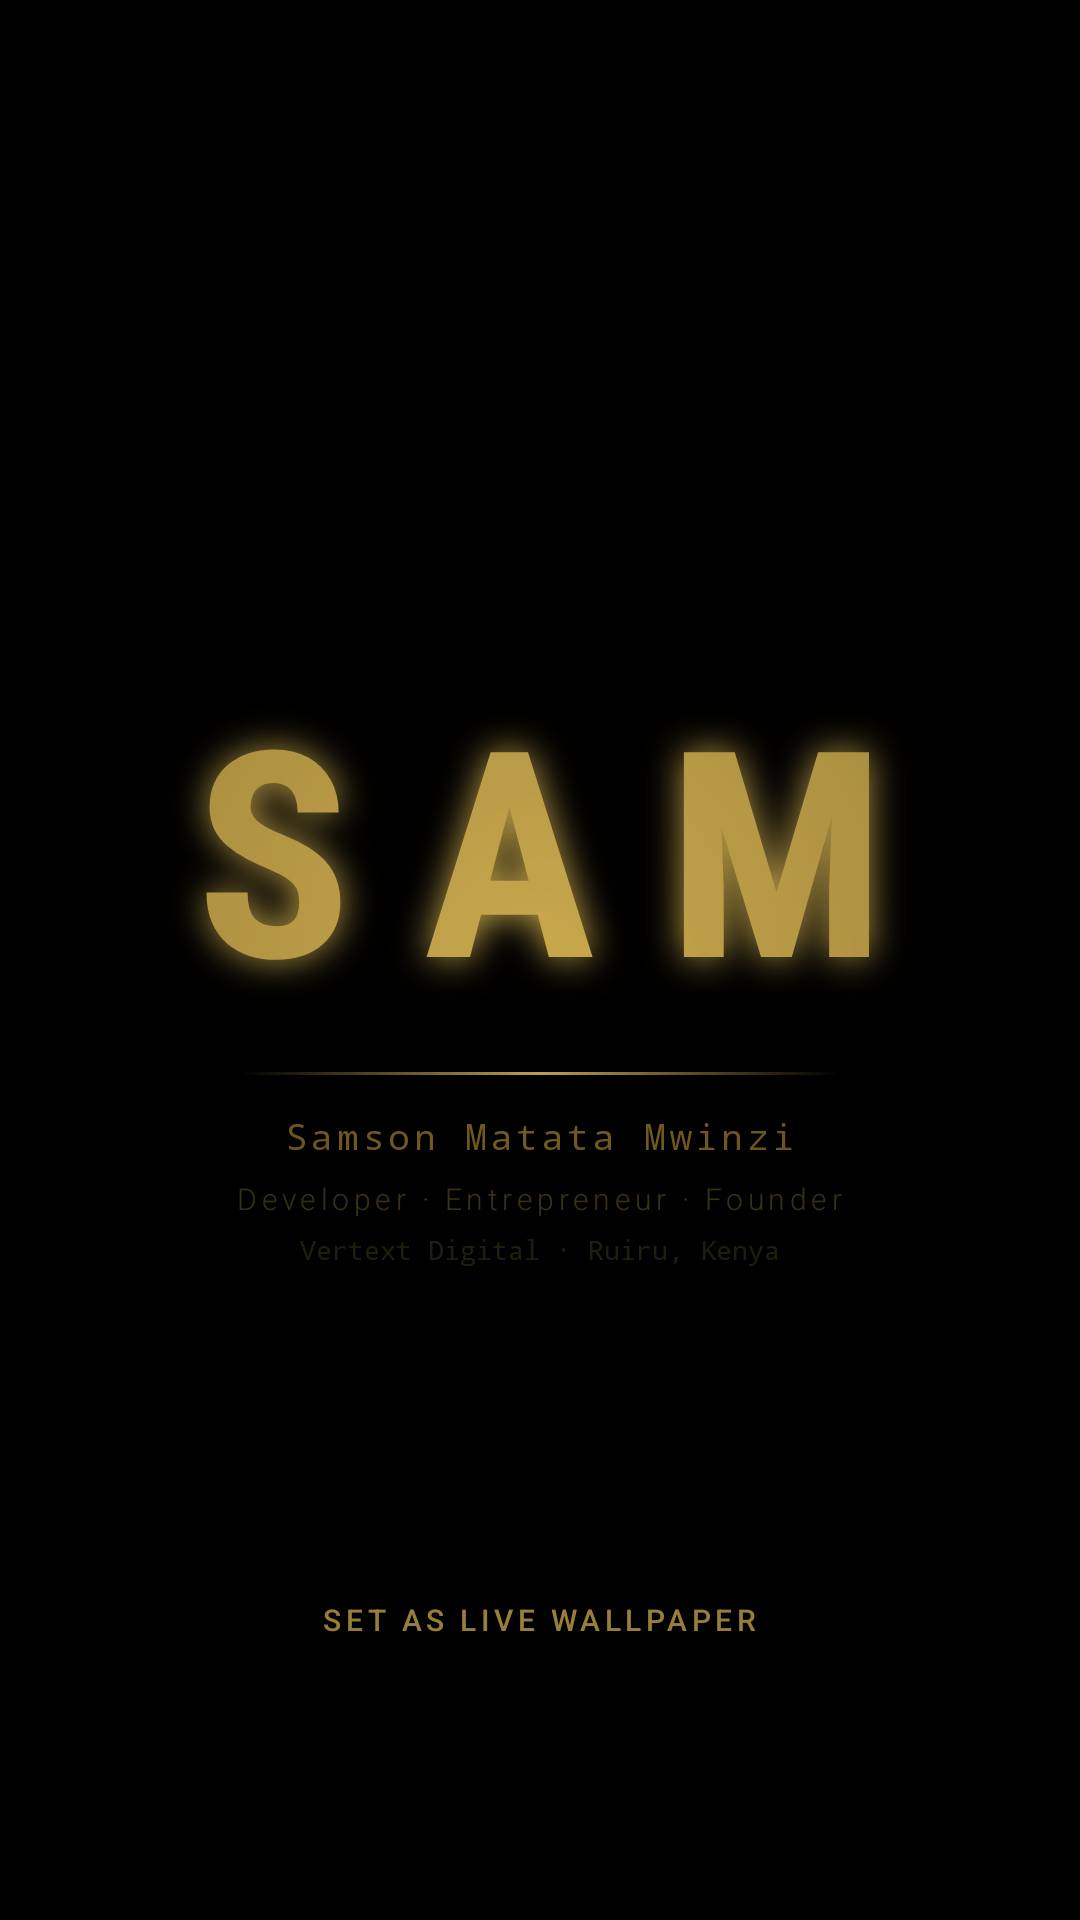

Reconstruct the res/layout file that produces this screen, plus the resources it refers to.
<!-- AndroidManifest.xml: activity theme Theme.SAM.Fullscreen -->
<!-- res/layout/activity_main.xml -->
<?xml version="1.0" encoding="utf-8"?>
<FrameLayout xmlns:android="http://schemas.android.com/apk/res/android"
    android:layout_width="match_parent"
    android:layout_height="match_parent"
    android:background="#000000">

    
    <LinearLayout
        android:layout_width="match_parent"
        android:layout_height="match_parent"
        android:orientation="vertical"
        android:gravity="center"
        android:padding="32dp">

        <TextView
            android:layout_width="wrap_content"
            android:layout_height="wrap_content"
            android:text="SAM"
            android:textSize="96sp"
            android:textColor="#C9A84C"
            android:fontFamily="sans-serif-condensed"
            android:textStyle="bold"
            android:letterSpacing="0.25"
            android:shadowColor="#C9A84C"
            android:shadowDx="0"
            android:shadowDy="0"
            android:shadowRadius="30"
            android:layout_gravity="center"
            android:gravity="center" />

        <View
            android:layout_width="200dp"
            android:layout_height="1dp"
            android:background="@drawable/gold_divider"
            android:layout_marginTop="12dp"
            android:layout_marginBottom="12dp"
            android:layout_gravity="center" />

        <TextView
            android:layout_width="wrap_content"
            android:layout_height="wrap_content"
            android:text="Samson Matata Mwinzi"
            android:textSize="12sp"
            android:textColor="#7A6020"
            android:fontFamily="monospace"
            android:letterSpacing="0.1"
            android:gravity="center" />

        <TextView
            android:layout_width="wrap_content"
            android:layout_height="wrap_content"
            android:text="Developer · Entrepreneur · Founder"
            android:textSize="10sp"
            android:textColor="#50C9A84C"
            android:fontFamily="sans-serif-light"
            android:letterSpacing="0.15"
            android:layout_marginTop="6dp"
            android:gravity="center" />

        <TextView
            android:layout_width="wrap_content"
            android:layout_height="wrap_content"
            android:text="Vertext Digital · Ruiru, Kenya"
            android:textSize="9sp"
            android:textColor="#30C9A84C"
            android:fontFamily="monospace"
            android:layout_marginTop="4dp"
            android:gravity="center" />

    </LinearLayout>

    
    <LinearLayout
        android:layout_width="wrap_content"
        android:layout_height="wrap_content"
        android:layout_gravity="bottom|center_horizontal"
        android:layout_marginBottom="60dp"
        android:orientation="vertical"
        android:gravity="center"
        android:padding="16dp">

        <Button
            android:id="@+id/btnSetWallpaper"
            android:layout_width="wrap_content"
            android:layout_height="48dp"
            android:text="SET AS LIVE WALLPAPER"
            android:textSize="10sp"
            android:textColor="#C9A84C"
            android:letterSpacing="0.15"
            android:backgroundTint="#00000000"
            android:paddingStart="24dp"
            android:paddingEnd="24dp"
            android:onClick="setLiveWallpaper" />

    </LinearLayout>

    
    <View
        android:layout_width="match_parent"
        android:layout_height="match_parent"
        android:background="@drawable/vignette_overlay" />

</FrameLayout>
<!-- resources referenced by this layout -->
<resources>
  <!-- drawable gold_divider (drawable) -->
  <?xml version="1.0" encoding="utf-8"?>
  <shape xmlns:android="http://schemas.android.com/apk/res/android"
      android:shape="rectangle">
      <gradient
          android:type="linear"
          android:angle="0"
          android:startColor="#00000000"
          android:centerColor="#C9A84C"
          android:endColor="#00000000" />
  </shape>
  <!-- drawable vignette_overlay (drawable) -->
  <?xml version="1.0" encoding="utf-8"?>
  <shape xmlns:android="http://schemas.android.com/apk/res/android"
      android:shape="rectangle">
      <gradient
          android:type="radial"
          android:gradientRadius="200%"
          android:startColor="#00000000"
          android:endColor="#CC000000" />
  </shape>
  <style name="Theme.SAM.Fullscreen" parent="Theme.SAM">
          <item name="android:windowFullscreen">true</item>
          <item name="android:windowContentOverlay">@null</item>
          <item name="android:windowNoTitle">true</item>
          <item name="android:windowLayoutInDisplayCutoutMode">shortEdges</item>
      </style>
  <style name="Theme.SAM" parent="Theme.AppCompat.NoActionBar">
          <item name="android:windowBackground">#000000</item>
          <item name="android:colorPrimary">#C9A84C</item>
          <item name="android:colorPrimaryDark">#000000</item>
          <item name="android:colorAccent">#C9A84C</item>
          <item name="android:statusBarColor">#000000</item>
          <item name="android:navigationBarColor">#000000</item>
      </style>
</resources>
